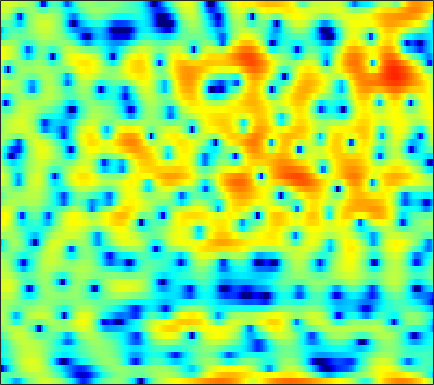

Values plotted in this chart, from the file beside it:
-0.79712, -1.4376, -2.4461, -3.6781, -4.7155, -6.2094, -7.5548, -8.1167, -7.7646, -6.4013, -4.6784, -3.4333, -1.9739, -0.73175, 0.069238, 0.94947, 1.6444, 2.0577, 2.4786, 2.753, 2.8863, 2.8914, 2.7985, 2.5696
-1.884, -1.868, -1.796, -1.665, -1.53, -1.306, -1.035, -0.7984, -0.4419, -0.05493, 0.3514, 0.6585, 1.053, 1.411, 1.642, 1.885, 2.048, 2.105, 2.09, 1.962, 1.714, 1.45, 0.9856, 0.3921
-16.31, -14.24, -10.53, -7.465, -5.629, -3.644, -2.055, -1.052, 0.08107, 1.005, 1.752, 2.209, 2.689, 3.017, 3.176, 3.261, 3.206, 3.074, 2.77, 2.321, 1.725, 1.18, 0.3306, -0.6467
-6.371, -5.896, -4.984, -3.845, -2.924, -1.707, -0.5677, 0.2102, 1.127, 1.894, 2.507, 2.88, 3.237, 3.446, 3.502, 3.438, 3.217, 2.941, 2.414, 1.696, 0.759, -0.0854, -1.459, -3.154
-4.572, -3.935, -3.082, -2.226, -1.595, -0.7843, -0.03053, 0.4905, 1.114, 1.635, 2.062, 2.311, 2.545, 2.663, 2.671, 2.576, 2.356, 2.111, 1.677, 1.119, 0.4443, -0.1306, -0.9712, -1.892
-5.543, -4.553, -3.34, -2.258, -1.526, -0.6543, 0.09865, 0.5915, 1.153, 1.606, 1.95, 2.134, 2.295, 2.352, 2.326, 2.214, 2.003, 1.79, 1.429, 0.9955, 0.492, 0.06839, -0.5444, -1.207
-5.368, -4.115, -2.661, -1.434, -0.6448, 0.2414, 0.9617, 1.398, 1.851, 2.168, 2.357, 2.42, 2.409, 2.299, 2.16, 1.925, 1.642, 1.407, 1.067, 0.6929, 0.2749, -0.0769, -0.6244, -1.298
-2.886, -1.821, -0.6037, 0.392, 1.012, 1.679, 2.182, 2.439, 2.652, 2.69, 2.552, 2.334, 1.885, 1.273, 0.7343, -0.0455, -0.7786, -1.219, -1.521, -1.51, -1.3, -1.113, -0.9373, -0.9437
-0.3292, 0.3295, 0.979, 1.422, 1.649, 1.834, 1.954, 1.992, 1.994, 1.92, 1.699, 1.39, 0.6998, -0.4446, -1.727, -4.311, -8.708, -15.13, -20.2, -9.25, -4.858, -2.884, -1.148, -0.09361
1.506, 1.407, 0.9659, 0.1398, -0.7311, -2.186, -3.619, -4.186, -3.7, -2.375, -1.038, -0.267, 0.3491, 0.538, 0.4194, 0.0334, -0.4353, -0.6724, -0.6865, -0.3003, 0.3112, 0.7751, 1.226, 1.425
2.11, 1.688, 0.8283, -0.4764, -1.815, -4.168, -6.847, -8.011, -6.815, -4.226, -1.999, -0.7312, 0.5107, 1.36, 1.802, 2.218, 2.47, 2.581, 2.656, 2.658, 2.541, 2.376, 1.979, 1.309
1.231, 1.093, 0.7725, 0.3226, -0.0491, -0.5352, -0.9115, -1.082, -1.111, -0.9219, -0.5875, -0.2984, 0.1001, 0.4769, 0.733, 1.016, 1.228, 1.346, 1.445, 1.455, 1.351, 1.184, 0.8312, 0.3292
1.123, 1.2, 1.181, 1.054, 0.8901, 0.6132, 0.2745, 0.007107, -0.3417, -0.6642, -0.9401, -1.1, -1.208, -1.176, -1.072, -0.829, -0.5143, -0.2637, 0.04545, 0.2911, 0.452, 0.5037, 0.483, 0.3612
2.088, 2.271, 2.358, 2.273, 2.086, 1.674, 1.081, 0.5099, -0.4293, -1.581, -2.91, -3.937, -5.1, -5.578, -5.298, -4.273, -2.991, -2.082, -1.056, -0.2786, 0.2647, 0.5316, 0.7213, 0.7417
3.097, 3.385, 3.567, 3.513, 3.309, 2.838, 2.107, 1.358, 0.03756, -1.738, -4.201, -6.778, -12.09, -18.23, -13.29, -7.669, -4.322, -2.611, -1.005, 0.04612, 0.6605, 0.8711, 0.8672, 0.5647
2.71, 3.076, 3.32, 3.306, 3.152, 2.755, 2.156, 1.595, 0.7283, -0.2442, -1.243, -1.926, -2.6, -2.821, -2.63, -2.001, -1.148, -0.5266, 0.1867, 0.681, 0.8841, 0.8237, 0.4095, -0.4331
2.121, 2.322, 2.37, 2.183, 1.906, 1.362, 0.679, 0.1183, -0.6377, -1.312, -1.787, -1.966, -1.955, -1.68, -1.347, -0.7872, -0.1951, 0.2285, 0.7136, 1.039, 1.175, 1.129, 0.8405, 0.2777
2.16, 2.049, 1.72, 1.162, 0.5681, -0.4645, -1.794, -3.007, -4.864, -6.722, -7.805, -7.606, -6.265, -4.553, -3.321, -1.899, -0.7281, -0.001855, 0.7813, 1.348, 1.718, 1.874, 1.931, 1.82
1.883, 1.62, 1.136, 0.4644, -0.197, -1.356, -2.958, -4.543, -7.4, -11.54, -15.86, -14.21, -9.647, -6.299, -4.466, -2.599, -1.15, -0.2686, 0.6756, 1.414, 1.961, 2.255, 2.501, 2.587
0.3517, 0.2275, 0.1125, -0.04481, -0.2526, -0.706, -1.366, -1.962, -2.848, -3.652, -4.141, -4.229, -3.954, -3.377, -2.83, -2.027, -1.176, -0.5232, 0.3038, 1.089, 1.766, 2.169, 2.551, 2.74
-5.029, -3.815, -2.093, -0.8057, -0.1739, 0.2821, 0.3985, 0.2832, -0.06326, -0.5589, -1.187, -1.715, -2.455, -3.173, -3.604, -3.81, -3.41, -2.725, -1.454, -0.1211, 1.077, 1.832, 2.594, 3.066
-6.819, -4.579, -2.091, -0.4323, 0.3715, 1.003, 1.204, 1.117, 0.7349, 0.03678, -0.9997, -2.034, -3.893, -6.637, -9.775, -17.49, -17.6, -10.9, -5.927, -2.825, -0.6749, 0.5416, 1.772, 2.615
0.8113, 0.8015, 0.9401, 1.089, 1.133, 1.063, 0.8002, 0.491, -0.07337, -0.8307, -1.752, -2.572, -3.821, -5.22, -6.282, -7.236, -7.203, -6.485, -4.981, -3.463, -2.088, -1.188, -0.1522, 0.729
3.404, 3.117, 2.707, 2.227, 1.806, 1.133, 0.3717, -0.2477, -1.097, -1.864, -2.528, -2.931, -3.359, -3.703, -3.879, -4.02, -4.048, -3.999, -3.843, -3.62, -3.305, -2.967, -2.356, -1.557
5.091, 4.779, 4.204, 3.419, 2.665, 1.409, -0.1782, -1.58, -3.58, -5.251, -5.795, -5.382, -4.41, -3.508, -3.018, -2.72, -2.776, -3.064, -3.874, -5.071, -6.609, -7.648, -7.764, -6.024
5.171, 5.081, 4.733, 4.068, 3.32, 1.921, -0.1173, -2.214, -6.325, -13.07, -13.63, -8.762, -4.836, -2.664, -1.715, -1.102, -1.127, -1.545, -2.671, -4.599, -7.646, -10.73, -12.45, -8.51
2.377, 2.768, 3.023, 2.969, 2.728, 2.134, 1.308, 0.5717, -0.4069, -1.134, -1.35, -1.159, -0.6686, -0.1205, 0.1824, 0.3829, 0.2932, 0.03722, -0.5097, -1.283, -2.087, -2.625, -3.034, -3.078
-0.6846, 0.1917, 1.015, 1.511, 1.702, 1.777, 1.7, 1.581, 1.429, 1.313, 1.291, 1.32, 1.406, 1.502, 1.54, 1.506, 1.356, 1.154, 0.7521, 0.2404, -0.3719, -0.876, -1.627, -2.476
-1.91, -0.8739, 0.05342, 0.6205, 0.8691, 1.048, 1.108, 1.133, 1.182, 1.282, 1.448, 1.593, 1.809, 1.977, 2.064, 2.09, 1.986, 1.808, 1.435, 0.9376, 0.2786, -0.2997, -1.218, -2.299
-0.08483, 0.301, 0.5453, 0.4835, 0.2722, -0.1585, -0.6357, -0.8927, -0.9961, -0.7013, -0.1145, 0.4379, 1.158, 1.774, 2.129, 2.41, 2.467, 2.367, 2.035, 1.466, 0.6984, 0.02045, -0.983, -2.029
3.012, 2.634, 1.922, 0.8746, -0.196, -2.129, -4.769, -7.23, -9.385, -7.243, -3.899, -1.851, 0.2011, 1.66, 2.414, 3.051, 3.31, 3.267, 2.894, 2.143, 1.015, -0.1032, -1.9, -3.957
4.119, 3.39, 2.225, 0.8225, -0.427, -2.418, -4.866, -6.83, -8.309, -6.739, -3.977, -2.084, -0.0688, 1.423, 2.238, 2.978, 3.317, 3.307, 2.95, 2.189, 0.9343, -0.4123, -2.924, -6.683
2.693, 1.78, 0.5088, -0.7373, -1.612, -2.606, -3.356, -3.633, -3.602, -3.047, -2.124, -1.309, -0.214, 0.781, 1.425, 2.064, 2.439, 2.535, 2.408, 1.99, 1.299, 0.6043, -0.4778, -1.578
0.6926, -0.6601, -2.512, -4.289, -5.354, -6.18, -6.165, -5.801, -4.912, -3.854, -2.658, -1.771, -0.5926, 0.4581, 1.134, 1.865, 2.392, 2.656, 2.802, 2.716, 2.446, 2.156, 1.667, 1.134
-0.8585, -2.931, -6.511, -11.6, -17.09, -19.64, -13.99, -11.27, -8.645, -6.488, -4.492, -3.079, -1.357, 0.1504, 1.105, 2.135, 2.892, 3.277, 3.584, 3.677, 3.559, 3.361, 2.964, 2.426
-0.1984, -1.956, -4.672, -7.772, -9.998, -12.08, -13.01, -13.58, -13.77, -11.44, -7.68, -5.067, -2.258, -0.1042, 1.142, 2.401, 3.252, 3.659, 3.955, 4.018, 3.864, 3.606, 3.117, 2.457
1.314, 0.5373, -0.7001, -2.129, -3.332, -5.134, -7.443, -9.638, -12.13, -10.13, -6.058, -3.472, -0.8606, 0.992, 1.973, 2.88, 3.39, 3.579, 3.587, 3.364, 2.983, 2.594, 1.94, 1.13
0.9645, 1.272, 1.35, 1.181, 0.9174, 0.4523, 0.002616, -0.2702, -0.3375, -0.01627, 0.6491, 1.246, 1.955, 2.458, 2.667, 2.638, 2.299, 1.865, 1.118, 0.2959, -0.4689, -0.9318, -1.524, -2.246
-0.318, 0.7183, 1.662, 2.225, 2.486, 2.688, 2.809, 2.886, 2.961, 3.041, 3.092, 3.072, 2.929, 2.553, 2.078, 1.101, -0.3693, -1.894, -4.533, -7.663, -9.832, -9.515, -7.948, -6.868
0.2479, 0.8434, 1.537, 2.079, 2.419, 2.788, 3.059, 3.224, 3.359, 3.41, 3.332, 3.172, 2.792, 2.156, 1.467, 0.2192, -1.519, -3.251, -6.258, -10.2, -13.16, -12.18, -9.544, -7.721
0.3528, 0.4313, 0.6289, 0.9415, 1.236, 1.68, 2.115, 2.396, 2.708, 2.887, 2.927, 2.849, 2.593, 2.148, 1.678, 0.8845, -0.09389, -0.9264, -2.085, -3.134, -3.892, -4.175, -4.297, -4.307
-1.422, -2.017, -2.427, -2.162, -1.6, -0.6157, 0.3861, 1.037, 1.73, 2.198, 2.465, 2.543, 2.503, 2.333, 2.139, 1.794, 1.378, 1.047, 0.585, 0.1488, -0.2374, -0.5122, -0.8588, -1.226
-4.991, -8.609, -15.15, -11.27, -7.076, -3.55, -1.321, -0.1671, 0.8656, 1.506, 1.833, 1.933, 1.931, 1.846, 1.769, 1.678, 1.623, 1.609, 1.603, 1.575, 1.511, 1.411, 1.211, 0.9139
-1.515, -3.123, -4.578, -4.322, -3.303, -1.772, -0.5249, 0.133, 0.6584, 0.8194, 0.661, 0.372, -0.1429, -0.6548, -0.9061, -0.8892, -0.4715, -0.008757, 0.6698, 1.265, 1.689, 1.894, 1.988, 1.883
2.877, 2.207, 1.528, 1.14, 1.032, 1.038, 1.059, 1.011, 0.7694, 0.1842, -0.8284, -1.964, -4.133, -7.208, -9.663, -9.613, -6.201, -3.87, -1.573, 0.01166, 1.054, 1.551, 1.887, 1.895
4.121, 3.41, 2.596, 1.998, 1.696, 1.445, 1.265, 1.108, 0.7528, 0.1371, -0.861, -1.951, -3.924, -6.478, -8.265, -8.22, -5.619, -3.645, -1.553, -0.05728, 0.9281, 1.371, 1.643, 1.574
2.781, 1.435, -0.1921, -1.131, -1.244, -0.8313, -0.2033, 0.1852, 0.4807, 0.5275, 0.3159, 0.03263, -0.4413, -0.8665, -1.031, -0.9547, -0.5548, -0.1202, 0.5058, 1.041, 1.403, 1.55, 1.56, 1.363
0.8354, -2.238, -8.908, -21.01, -10.47, -4.767, -1.992, -0.7564, 0.2393, 0.7298, 0.9228, 0.9697, 0.9515, 0.9379, 0.9716, 1.07, 1.207, 1.329, 1.435, 1.423, 1.294, 1.133, 0.844, 0.533
3.239, 1.658, -0.3211, -1.48, -1.501, -0.8462, -0.1124, 0.29, 0.5196, 0.4325, 0.1505, -0.09057, -0.3123, -0.2972, -0.1315, 0.2176, 0.5675, 0.7392, 0.7419, 0.4366, -0.2368, -0.978, -2.189, -3.306
5.35, 4.681, 3.851, 3.155, 2.72, 2.23, 1.703, 1.181, 0.2398, -1.122, -3.003, -4.736, -6.737, -6.691, -5.296, -3.196, -1.622, -0.8908, -0.4902, -0.7274, -1.738, -3.157, -6.362, -13.03
4.343, 4.032, 3.628, 3.216, 2.875, 2.331, 1.631, 0.9291, -0.3195, -2.08, -4.648, -7.337, -11.84, -11.48, -8.181, -4.71, -2.504, -1.449, -0.6587, -0.4786, -0.8025, -1.333, -2.25, -3.088
0.503, 0.6219, 0.8305, 0.9823, 1.016, 0.903, 0.6056, 0.275, -0.3318, -1.088, -1.902, -2.437, -2.878, -2.799, -2.4, -1.608, -0.7642, -0.2193, 0.3274, 0.6213, 0.7094, 0.6777, 0.543, 0.4017
-5.986, -4.437, -2.824, -1.751, -1.237, -0.8399, -0.7013, -0.6963, -0.7716, -0.8636, -0.8925, -0.8569, -0.686, -0.3903, -0.08695, 0.3651, 0.8197, 1.132, 1.474, 1.717, 1.833, 1.843, 1.758, 1.594
-8.196, -5.937, -3.966, -2.809, -2.346, -2.09, -2.103, -2.21, -2.284, -2.155, -1.774, -1.353, -0.6757, 0.04288, 0.5558, 1.177, 1.697, 2.017, 2.331, 2.534, 2.612, 2.582, 2.443, 2.164
-2.032, -1.751, -1.492, -1.525, -1.812, -2.635, -3.968, -5.252, -6.837, -7.028, -5.438, -3.831, -1.917, -0.393, 0.4979, 1.411, 2.07, 2.421, 2.742, 2.908, 2.96, 2.924, 2.768, 2.451
1.655, 1.536, 1.237, 0.6361, -0.07661, -1.541, -3.87, -6.485, -11.95, -14.02, -8.015, -4.857, -2.08, -0.3258, 0.5596, 1.322, 1.736, 1.886, 1.979, 2.002, 2.016, 2.027, 1.98, 1.833
2.945, 2.965, 2.838, 2.493, 2.067, 1.298, 0.347, -0.3725, -1.149, -1.395, -1.055, -0.5845, 0.06894, 0.5242, 0.6484, 0.4963, -0.02697, -0.6017, -1.463, -2.035, -2.025, -1.66, -1.001, -0.4732
2.381, 2.777, 3.099, 3.216, 3.17, 2.968, 2.661, 2.402, 2.081, 1.825, 1.655, 1.541, 1.319, 0.9368, 0.4559, -0.5771, -2.265, -4.199, -8.346, -16.23, -13.72, -8.577, -4.78, -2.813
